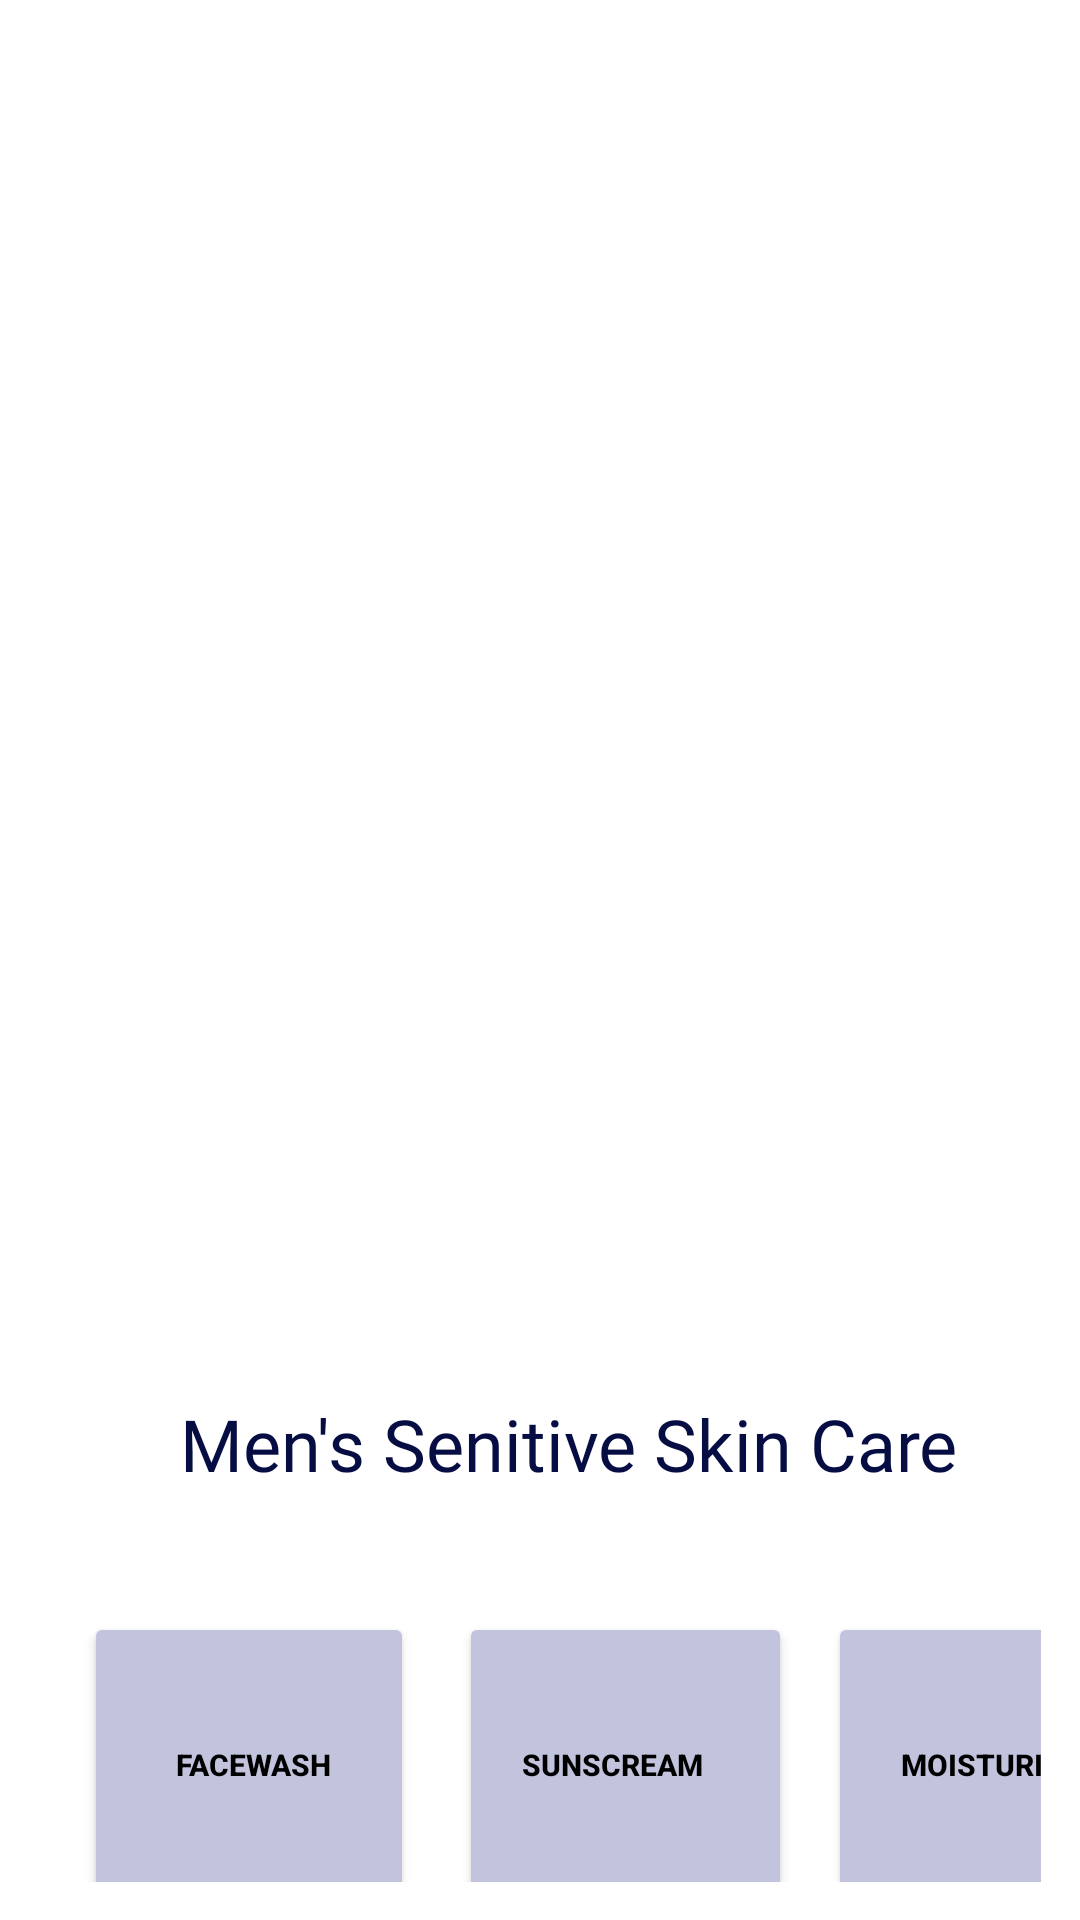

Write the Android layout XML for this screen, with the resource values it uses.
<!-- AndroidManifest.xml: application theme Theme.Skinsenty -->
<!-- res/layout/activity_men_sensitiveskin.xml -->
<?xml version="1.0" encoding="utf-8"?>
<LinearLayout xmlns:android="http://schemas.android.com/apk/res/android"
    xmlns:app="http://schemas.android.com/apk/res-auto"
    xmlns:tools="http://schemas.android.com/tools"
    android:layout_width="match_parent"
    android:layout_height="match_parent"
    android:orientation="vertical"
    tools:context=".men_sensitiveskin">
    <ImageView
        android:layout_width="500dp"
        android:layout_height="430dp"
        android:layout_marginTop="30dp"
        android:layout_marginRight="25dp"
        android:paddingRight="80dp"
        android:src="@drawable/pngg" />


    <TextView
        android:layout_width="wrap_content"
        android:layout_height="wrap_content"
        android:layout_marginLeft="60dp"
        android:layout_marginTop="5dp"

        android:fontFamily="@font/ananda"
        android:text="Men's Senitive Skin Care"
        android:textColor="#050D42"
        android:textSize="24sp"



        />




    <LinearLayout
        android:layout_marginTop="30dp"
        android:layout_width="wrap_content"

        android:layout_marginLeft="13dp"
        android:layout_marginRight="13dp"
        android:layout_height="100dp"
        android:orientation="horizontal">




        <Button
            android:id="@+id/skin_1"
            android:layout_width="110dp"
            android:layout_height="100dp"
            android:text="Facewash"
            android:layout_marginLeft="15dp"
            android:paddingLeft="20dp"

            android:textStyle="bold"
            android:paddingRight="17dp"
            android:paddingTop="18dp"
            android:paddingBottom="16dp"

            android:textSize="10sp"
            android:layout_marginTop="10dp"
            android:backgroundTint="#C1C4DC"

            android:textColor="@color/black"

            />
        <Button
            android:id="@+id/skin_2"
            android:layout_width="111dp"
            android:layout_height="100dp"

            android:layout_marginLeft="15dp"
            android:paddingLeft="13dp"

            android:textStyle="bold"
            android:paddingRight="22dp"
            android:paddingTop="18dp"
            android:paddingBottom="16dp"
            android:text="SunsCream"
            android:textSize="10sp"
            android:layout_marginTop="10dp"
            android:backgroundTint="#C1C4DC"

            android:textColor="@color/black"

            />
        <Button
            android:id="@+id/skin_3"
            android:layout_width="110dp"
            android:layout_height="100dp"

            android:layout_marginLeft="12dp"
            android:paddingLeft="18dp"
            android:text="Moisturizer"
            android:textStyle="bold"
            android:paddingRight="14dp"
            android:paddingTop="18dp"
            android:paddingBottom="16dp"

            android:textSize="10sp"
            android:layout_marginTop="10dp"
            android:backgroundTint="#C1C4DC"

            android:textColor="@color/black"

            />


    </LinearLayout>

</LinearLayout>
<!-- resources referenced by this layout -->
<resources>
  <style name="Theme.Skinsenty" parent="Theme.MaterialComponents.Light.NoActionBar">
          
          <item name="colorPrimary">@color/purple_500</item>
          <item name="colorPrimaryVariant">@color/purple_700</item>
          <item name="colorOnPrimary">@color/white</item>
          
          <item name="colorSecondary">@color/teal_200</item>
          <item name="colorSecondaryVariant">@color/teal_700</item>
          <item name="colorOnSecondary">@color/black</item>
          
          <item name="android:statusBarColor" tools:targetApi="l">?attr/colorPrimaryVariant</item>
          
  
  
      </style>
  <!-- not gathered from this repository: default colours our renderer supplied (Android Studio template values) -->
  <color name="purple_500">#FF6200EE</color>
  <color name="purple_700">#FF3700B3</color>
  <color name="teal_200">#FF03DAC5</color>
  <color name="teal_700">#FF018786</color>
  <color name="black">#FF000000</color>
  <color name="white">#FFFFFFFF</color>
</resources>
